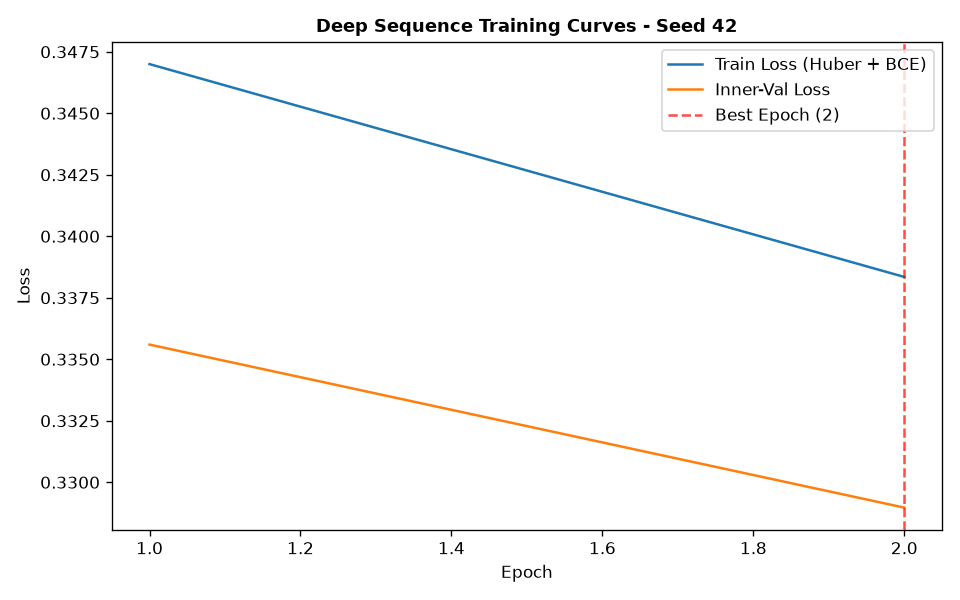

Source data for this figure (header and first rows):
epoch, train_loss, train_ret_loss, train_dir_loss, val_loss, val_ret_loss, val_dir_loss, lr
1, 0.347, 0.00121, 0.6916, 0.3356, 0.0005551, 0.6701, 0.001
2, 0.3383, 0.0006739, 0.6753, 0.329, 0.0005628, 0.6568, 0.001
